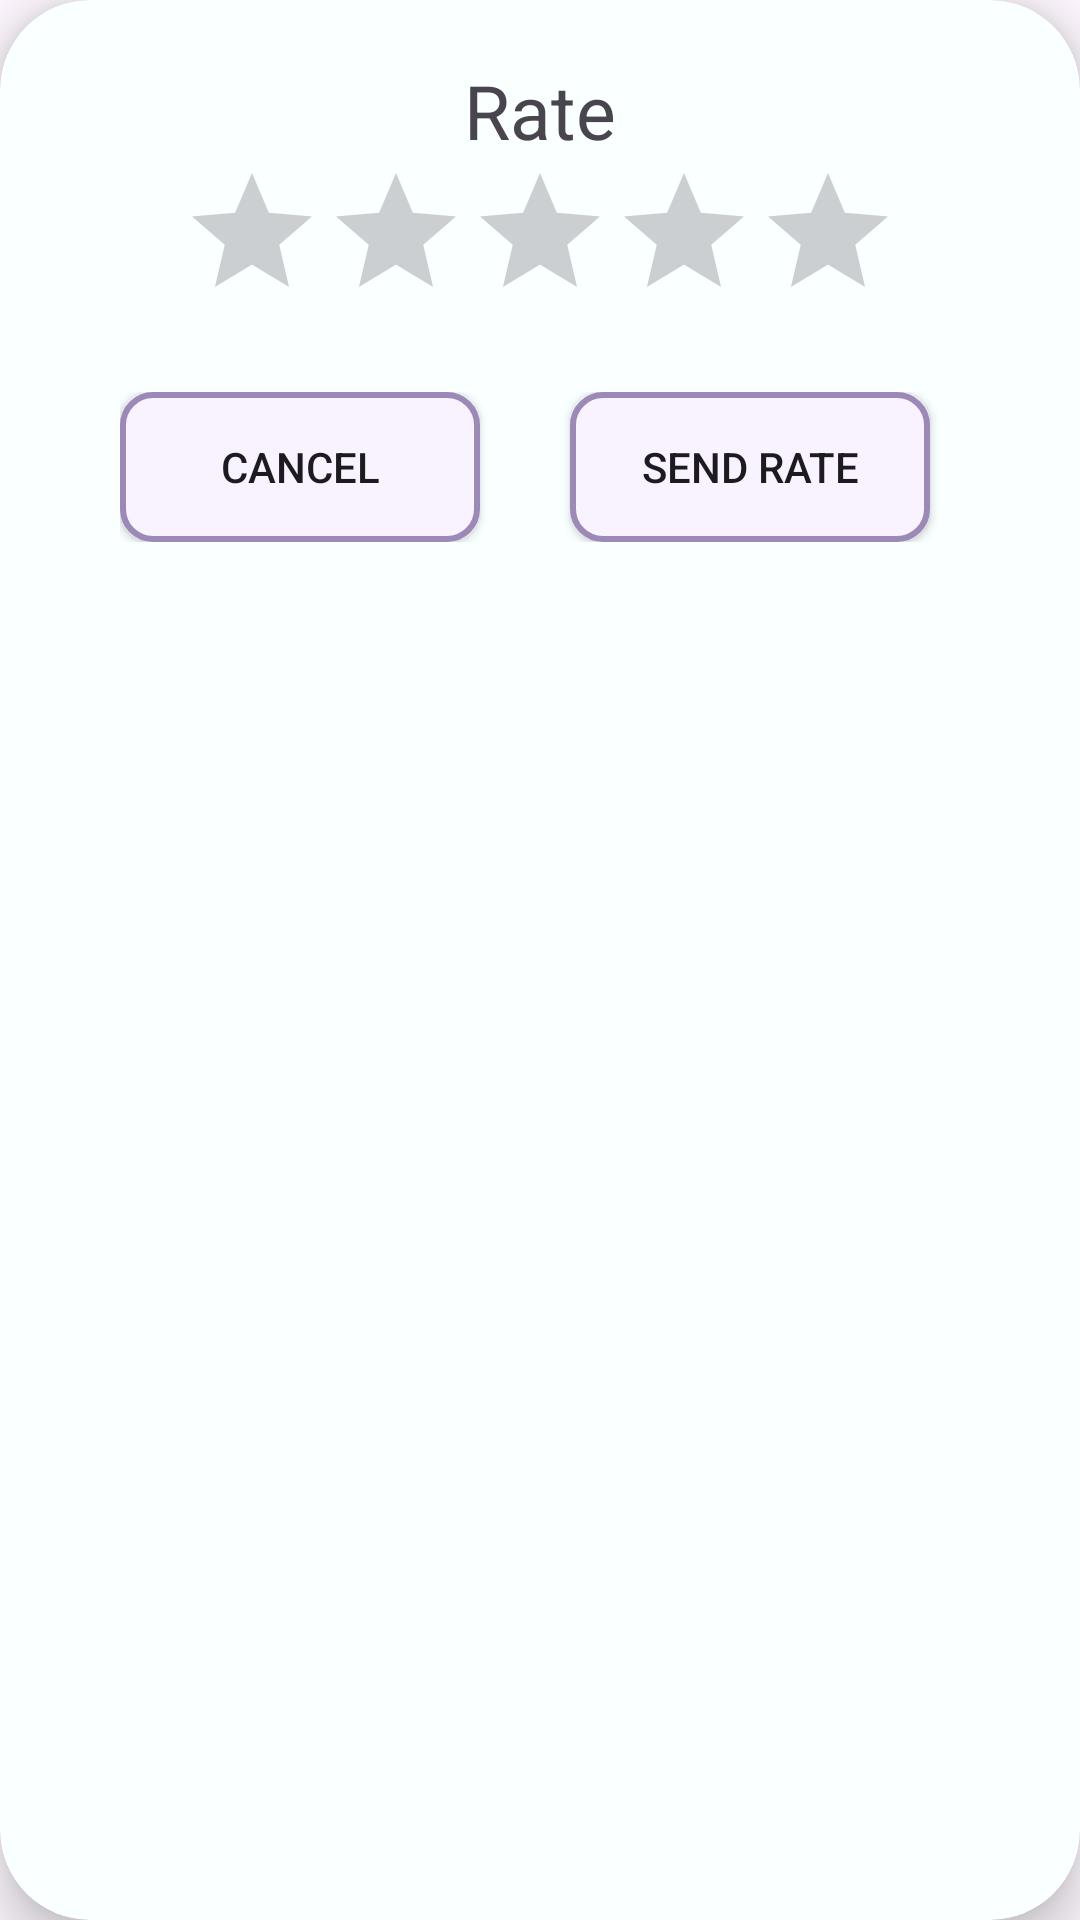

Layout XML and referenced resources for this Android screen:
<!-- AndroidManifest.xml: application theme Theme.TimeManagementHandBook -->
<!-- res/layout/rating_dialog.xml -->
<?xml version="1.0" encoding="utf-8"?>
<androidx.cardview.widget.CardView xmlns:android="http://schemas.android.com/apk/res/android"
    android:layout_width="350dp"
    android:layout_height="wrap_content"
    xmlns:app="http://schemas.android.com/apk/res-auto"
    app:cardCornerRadius="30dp"
    android:backgroundTint="#faffff"
    app:cardElevation="10dp">
    <RelativeLayout
        android:layout_width="wrap_content"
        android:orientation="vertical"
        android:layout_height="wrap_content"
        android:padding="20dp">
        <TextView
            android:layout_width="wrap_content"
            android:layout_height="wrap_content"
            android:text="Rate"
            android:layout_centerHorizontal="true"
            android:id="@+id/rateText"
            android:textSize="25sp"/>

        <RatingBar
            android:layout_width="wrap_content"
            android:layout_centerHorizontal="true"
            android:layout_below="@+id/rateText"
            android:layout_height="wrap_content"
            android:numStars="5"
            android:stepSize="1"
            android:id="@+id/ratingbar"/>
        <LinearLayout
            android:layout_width="match_parent"
            android:layout_height="wrap_content"
            android:orientation="horizontal"
            android:layout_below="@+id/ratingbar"

            android:layout_gravity="center_horizontal"
            android:padding="20dp">

            <Button
                android:layout_width="120dp"
                android:layout_height="wrap_content"
                android:background="@drawable/custom_button2"
                android:text="Cancel"
                android:id="@+id/ratingCancel_button"/>
            <Button
                android:layout_width="120dp"
                android:layout_height="wrap_content"
                android:layout_marginStart="30dp"
                android:background="@drawable/custom_button2"
                android:text="Send rate"
                android:id="@+id/ratingSend_button"/>
        </LinearLayout>
    </RelativeLayout>

</androidx.cardview.widget.CardView>
<!-- resources referenced by this layout -->
<resources>
  <!-- drawable custom_button2 (drawable) -->
  <?xml version="1.0" encoding="utf-8"?>
  <selector xmlns:android="http://schemas.android.com/apk/res/android">
      <item>
          <shape
          android:shape="rectangle">
          <size android:width="200dp" android:height="50dp"/>
          <stroke android:width="2dp" android:color="@color/purple2"/>
          <corners android:radius="10dp"/>
          <solid android:color="@color/purple3"/>
          </shape>
      </item>
  </selector>
  <style name="Theme.TimeManagementHandBook" parent="Base.Theme.TimeManagementHandBook" />
  <color name="purple2">#9C89B8</color>
  <color name="purple3">#F8F3FF</color>
  <style name="Base.Theme.TimeManagementHandBook" parent="Theme.Material3.DayNight.NoActionBar">
          
          
          <item name="colorPrimary">@color/blue2</item>
          <item name="colorSecondary">#faffff</item>
      </style>
  <color name="blue2">#B2D9FC</color>
</resources>
